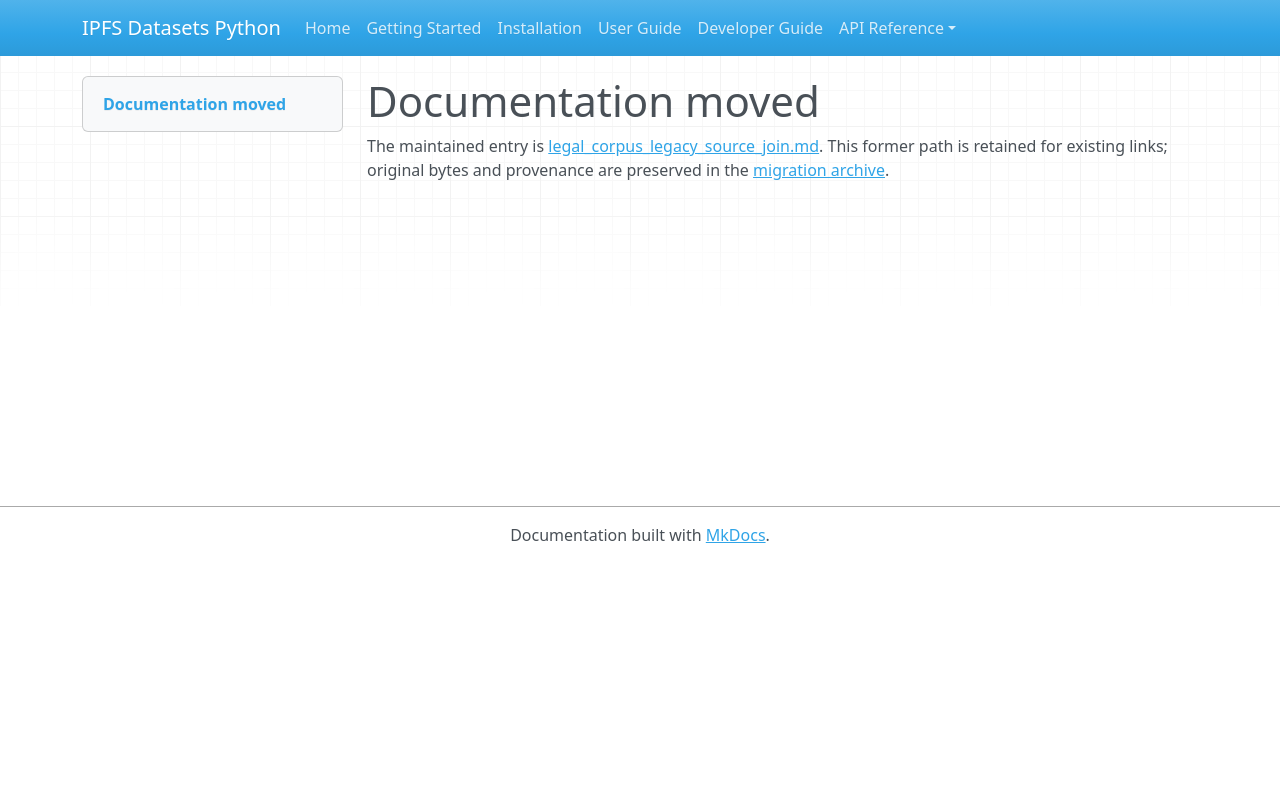

repository: endomorphosis/ipfs_datasets_py · page: autoformalization/legal_corpus_legacy_source_join/index.html · generator: mkdocs

# Documentation moved

The maintained entry is [legal_corpus_legacy_source_join.md](../../ipfs_datasets_py/logic/autoformal/docs/guides/legal_corpus_legacy_source_join.md). This former path is retained for existing links; original bytes and provenance are preserved in the [migration archive](../../ipfs_datasets_py/logic/autoformal/docs/ARCHIVE.md).

<!-- Legacy bookmarks refer to sections in the preserved original. -->
<a id="legacy-source-occurrence-candidates"></a>
